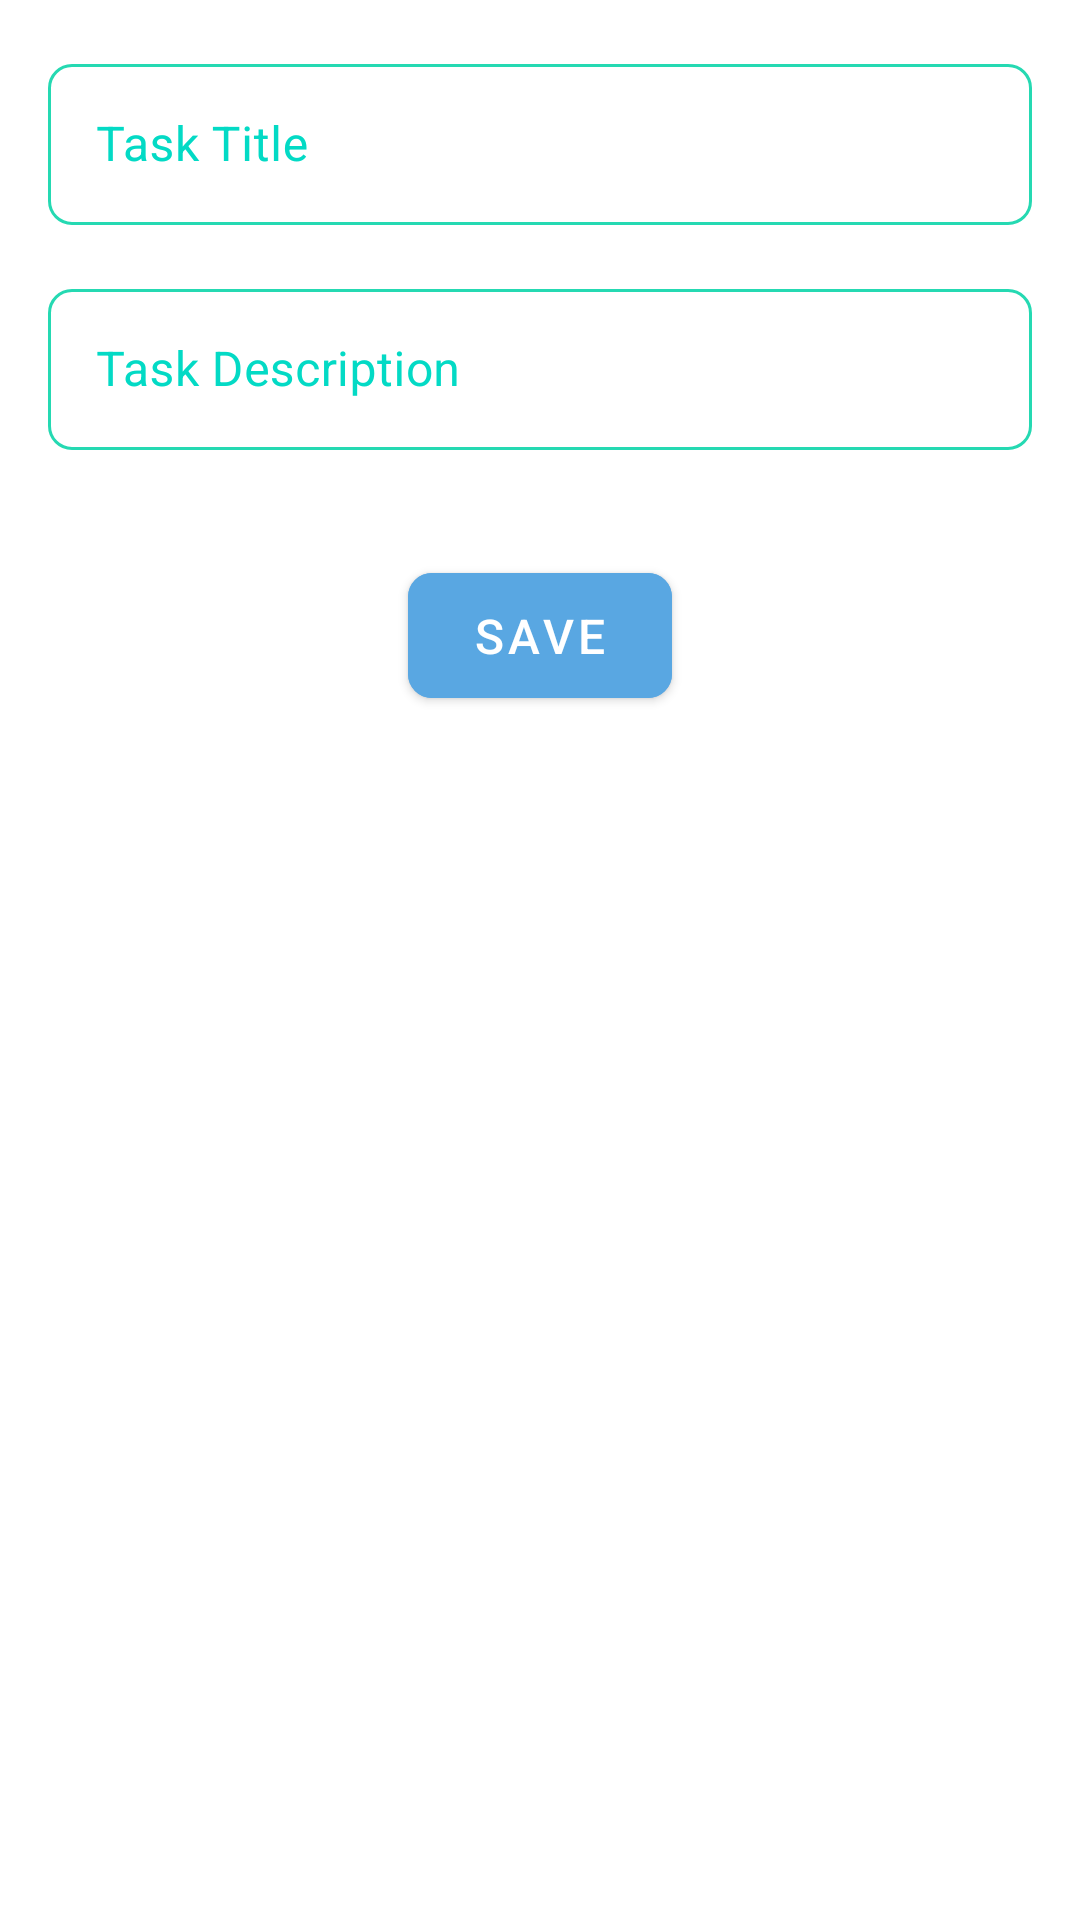

The Android layout XML behind this screen, and the referenced resources:
<!-- AndroidManifest.xml: application theme Theme.TodoApp -->
<!-- res/layout/fragment_add_task.xml -->
<?xml version="1.0" encoding="utf-8"?>
<androidx.constraintlayout.widget.ConstraintLayout xmlns:android="http://schemas.android.com/apk/res/android"
    xmlns:app="http://schemas.android.com/apk/res-auto"
    xmlns:tools="http://schemas.android.com/tools"
    android:layout_width="match_parent"
    android:layout_height="match_parent"
    tools:context=".AddTaskFragment">

    <com.google.android.material.textfield.TextInputLayout
        android:id="@+id/til_task_title"
        style="@style/Widget.MaterialComponents.TextInputLayout.OutlinedBox"
        android:layout_width="match_parent"
        android:layout_height="wrap_content"
        android:layout_marginStart="16dp"
        android:layout_marginTop="16dp"
        android:layout_marginEnd="16dp"
        android:hint="@string/task_title"
        android:textColorHint="@color/teal_200"
        app:boxCornerRadiusBottomEnd="8dp"
        app:boxCornerRadiusBottomStart="8dp"
        app:boxCornerRadiusTopEnd="8dp"
        app:boxCornerRadiusTopStart="8dp"
        app:boxStrokeColor="@drawable/text_input_box_stroke"
        app:boxStrokeWidth="1dp"
        app:hintTextColor="@color/teal_200"
        app:layout_constraintEnd_toEndOf="parent"
        app:layout_constraintStart_toStartOf="parent"
        app:layout_constraintTop_toTopOf="parent">

        <EditText
            android:id="@+id/et_task_title"
            android:layout_width="match_parent"
            android:layout_height="wrap_content"
            android:inputType="text"
            android:padding="16dp"
            android:textColor="@color/black"
            android:textColorHint="@color/teal_200"
            android:textCursorDrawable="@drawable/custom_cursor"
            android:textSize="16sp"
            tools:ignore="SpeakableTextPresentCheck" />
    </com.google.android.material.textfield.TextInputLayout>

    <com.google.android.material.textfield.TextInputLayout
        android:id="@+id/til_task_description"
        style="@style/Widget.MaterialComponents.TextInputLayout.OutlinedBox"
        android:layout_width="match_parent"
        android:layout_height="wrap_content"
        android:layout_marginStart="16dp"
        android:layout_marginTop="16dp"
        android:layout_marginEnd="16dp"
        android:hint="@string/task_description"
        android:textColorHint="@color/teal_200"
        app:boxCornerRadiusBottomEnd="8dp"
        app:boxCornerRadiusBottomStart="8dp"
        app:boxCornerRadiusTopEnd="8dp"
        app:boxCornerRadiusTopStart="8dp"
        app:boxStrokeColor="@drawable/text_input_box_stroke"
        app:boxStrokeWidth="1dp"
        app:hintTextColor="@color/teal_200"
        app:layout_constraintEnd_toEndOf="parent"
        app:layout_constraintStart_toStartOf="parent"
        app:layout_constraintTop_toBottomOf="@id/til_task_title">

        <EditText
            android:id="@+id/et_task_description"
            android:layout_width="match_parent"
            android:layout_height="wrap_content"
            android:inputType="textMultiLine"
            android:padding="16dp"
            android:textColor="@color/black"
            android:textColorHint="@color/teal_200"
            android:textSize="16sp"
            tools:ignore="SpeakableTextPresentCheck" />
    </com.google.android.material.textfield.TextInputLayout>

    <com.google.android.material.button.MaterialButton
        android:id="@+id/btn_save"
        android:layout_width="wrap_content"
        android:layout_height="wrap_content"
        android:layout_gravity="center"
        android:layout_marginTop="35dp"
        android:foreground="?attr/selectableItemBackground"
        android:gravity="center"
        android:paddingVertical="10dp"
        android:text="@string/button_save"
        android:backgroundTint="@color/button_color"
        android:textAllCaps="true"
        android:textColor="@color/white"
        android:textSize="16sp"
        app:cornerRadius="8dp"
        app:layout_constraintEnd_toEndOf="parent"
        app:layout_constraintStart_toStartOf="parent"
        app:layout_constraintTop_toBottomOf="@id/til_task_description" />

</androidx.constraintlayout.widget.ConstraintLayout>
<!-- resources referenced by this layout -->
<resources>
  <color name="black">#FF000000</color>
  <color name="button_color">#59A7E2</color>
  <color name="teal_200">#FF03DAC5</color>
  <color name="white">#FFFFFFFF</color>
  <!-- drawable custom_cursor (drawable) -->
  <?xml version="1.0" encoding="utf-8"?>
  <shape xmlns:android="http://schemas.android.com/apk/res/android"
      android:shape="rectangle">
  
      <size android:width="2dp" />
      <corners android:radius="1dp" />
      <solid android:color="@color/teal_200" />
  </shape>
  <!-- drawable text_input_box_stroke (drawable) -->
  <?xml version="1.0" encoding="utf-8"?>
  <selector xmlns:android="http://schemas.android.com/apk/res/android">
      <item android:color="@color/task_completed_color" android:state_focused="true" />
      <item android:color="@color/task_completed_color" android:state_focused="false" />
  </selector>
  <string name="button_save">save</string>
  <string name="task_description">Task Description</string>
  <string name="task_title">Task Title</string>
  <style name="Theme.TodoApp" parent="Theme.MaterialComponents.Light.DarkActionBar">
          <item name="colorPrimary">@color/teal_200</item>
          <item name="colorPrimaryDark">@color/teal_700</item>
          <item name="colorAccent">@color/black</item>
          <item name="android:statusBarColor">@color/button_color</item>
          <item name="android:textColor">@color/black</item>
          <item name="actionMenuTextColor">@color/black</item>
          <item name="android:actionMenuTextColor">@color/black</item>
      </style>
  <color name="task_completed_color">#25D9B2</color>
  <color name="teal_700">#FF018786</color>
</resources>
